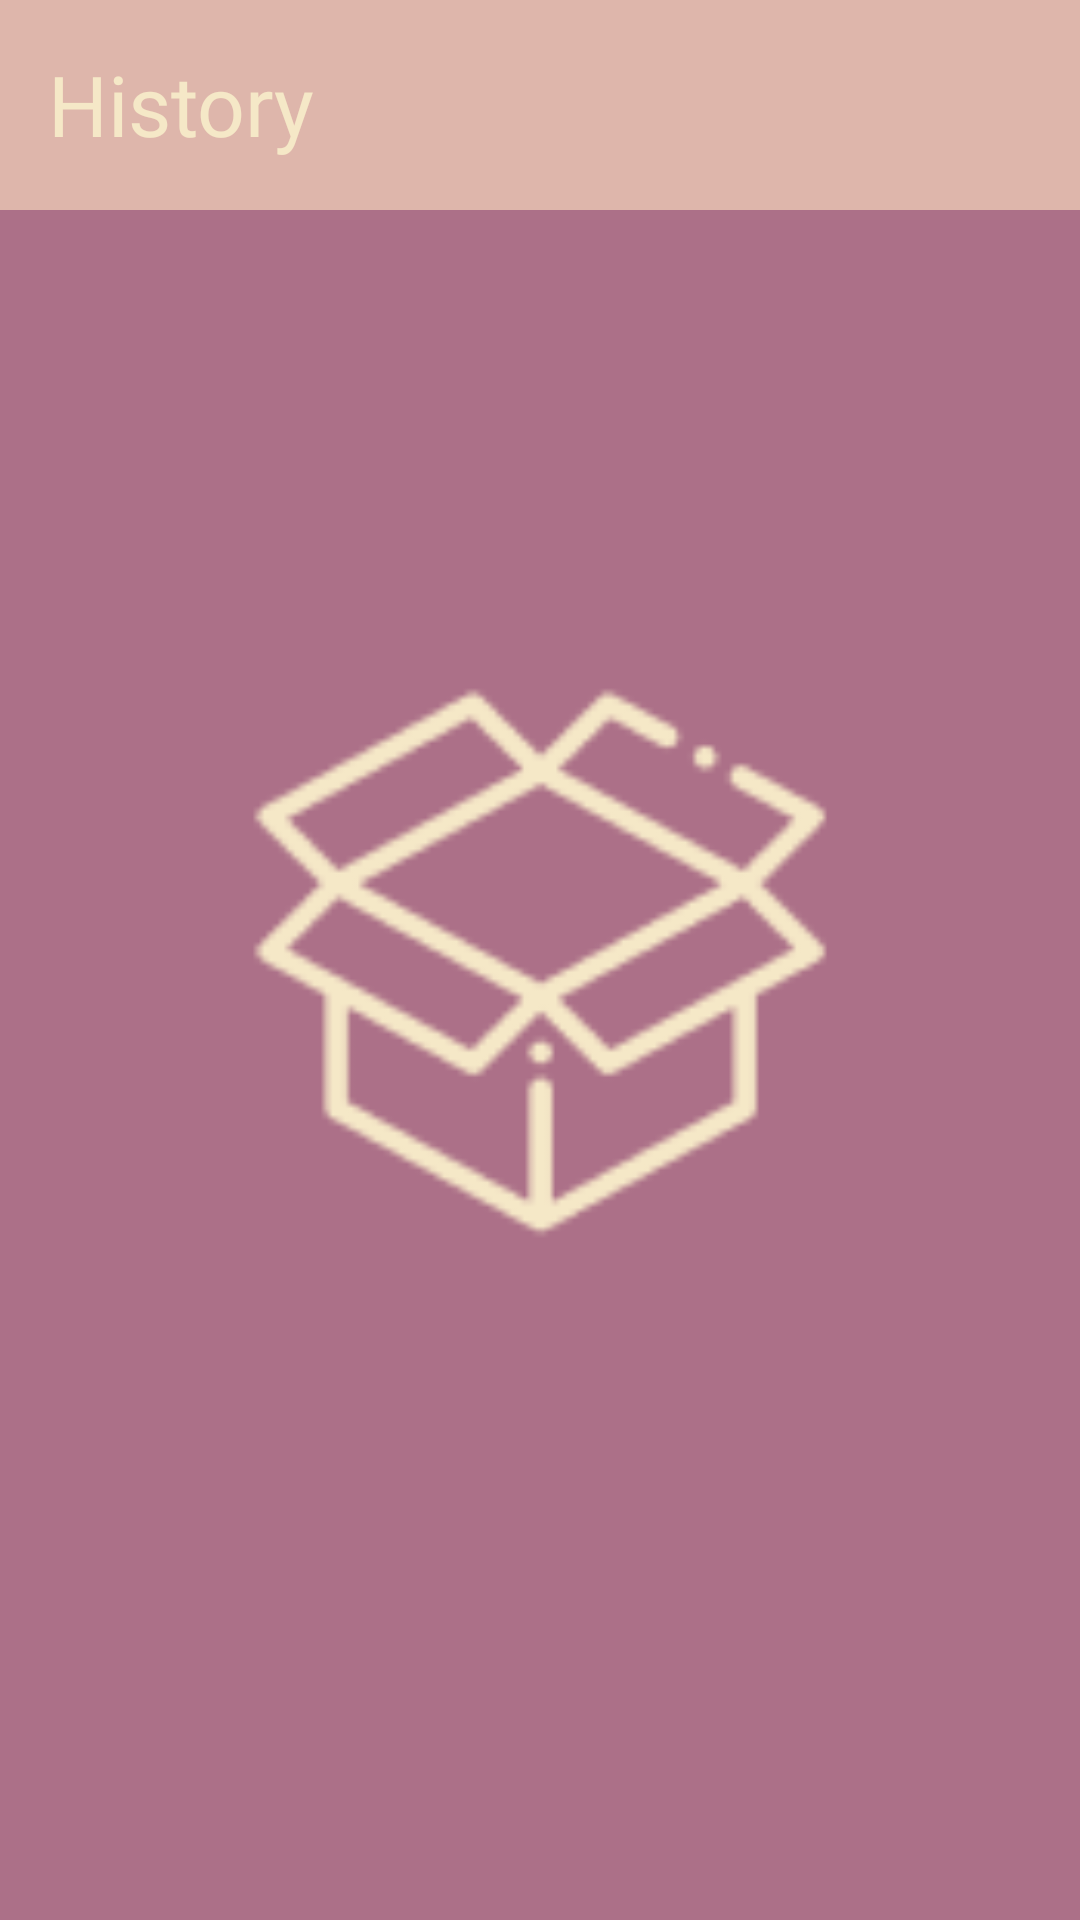

The Android layout XML behind this screen, and the referenced resources:
<!-- AndroidManifest.xml: application theme Theme.Challenge7 -->
<!-- res/layout/fragment_empty_history.xml -->
<?xml version="1.0" encoding="utf-8"?>
<RelativeLayout xmlns:android="http://schemas.android.com/apk/res/android"
    xmlns:tools="http://schemas.android.com/tools"
    android:layout_width="match_parent"
    android:layout_height="match_parent"
    tools:context=".menu.EmptyHistoryFragment"
    android:orientation="vertical"
    android:id="@+id/rlNoDataHistory"
    android:background="@color/maincolor">

    <View
        android:id="@+id/viewTopBar"
        android:layout_width="match_parent"
        android:layout_height="70dp"
        android:background="@color/secondarycolor"
        android:layout_alignParentTop="true" />

    <TextView
        android:layout_width="wrap_content"
        android:layout_height="wrap_content"
        android:layout_marginStart="16dp"
        android:layout_marginTop="16dp"
        android:text="@string/history"
        android:textColor="@color/option2color"
        android:textSize="28sp"
        android:fontFamily="@font/titillium_web_regular" />

    <ImageView
        android:layout_width="200dp"
        android:layout_height="200dp"
        android:layout_centerInParent="true"
        android:src="@drawable/ic_no_data"
        android:id="@+id/ivNoDataHistory"/>

</RelativeLayout>
<!-- resources referenced by this layout -->
<resources>
  <color name="maincolor">#AC7088</color>
  <color name="option2color">#F5E8C7</color>
  <color name="secondarycolor">#DEB6AB</color>
  <!-- drawable ic_no_data: png bitmap (drawable-v24, 6934 bytes) -->
  <string name="history">History</string>
  <style name="Theme.Challenge7" parent="Theme.MaterialComponents.DayNight.NoActionBar">
          
          <item name="colorPrimary">@color/purple_500</item>
          <item name="colorPrimaryVariant">@color/purple_700</item>
          <item name="colorOnPrimary">@color/white</item>
          
          <item name="colorSecondary">@color/teal_200</item>
          <item name="colorSecondaryVariant">@color/teal_700</item>
          <item name="colorOnSecondary">@color/black</item>
          
          <item name="android:statusBarColor" tools:targetApi="l">@color/maincolor</item>
          
      </style>
  <color name="purple_500">#FF6200EE</color>
  <color name="purple_700">#FF3700B3</color>
  <color name="white">#FFFFFFFF</color>
  <color name="teal_200">#FF03DAC5</color>
  <color name="teal_700">#FF018786</color>
  <color name="black">#FF000000</color>
</resources>
